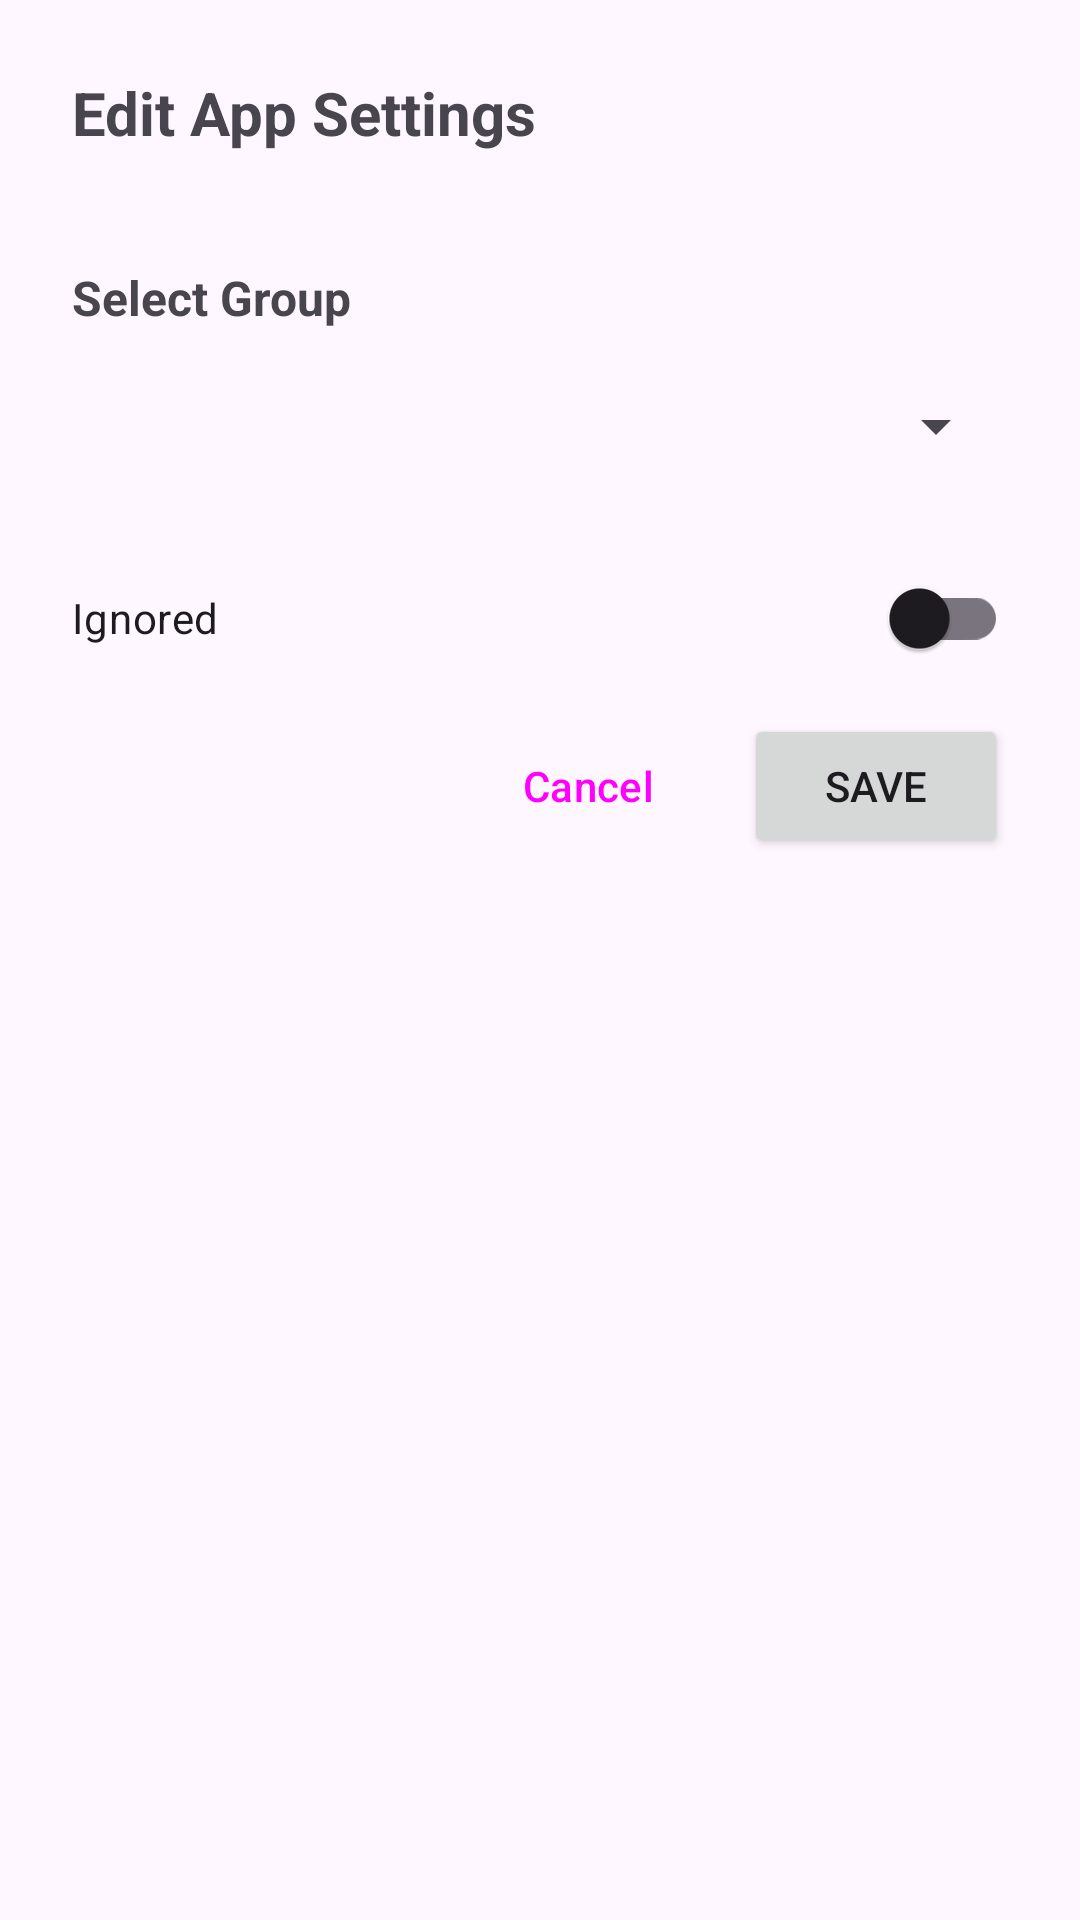

Produce the Android XML layout that renders to this screen, including the resource entries it uses.
<!-- AndroidManifest.xml: application theme Theme.UsageMonitor -->
<!-- res/layout/dialog_edit_app.xml -->
<?xml version="1.0" encoding="utf-8"?>
<ScrollView xmlns:android="http://schemas.android.com/apk/res/android"
    xmlns:app="http://schemas.android.com/apk/res-auto"
    android:layout_width="match_parent"
    android:layout_height="wrap_content">

    <LinearLayout
        android:layout_width="match_parent"
        android:layout_height="wrap_content"
        android:orientation="vertical"
        android:padding="24dp">

        <TextView
            android:id="@+id/dialog_title"
            android:layout_width="wrap_content"
            android:layout_height="wrap_content"
            android:text="@string/edit_app"
            android:textSize="20sp"
            android:textStyle="bold"
            android:layout_marginBottom="16dp" />

        <com.google.android.material.textfield.TextInputLayout
            android:layout_width="match_parent"
            android:layout_height="wrap_content"
            android:hint="@string/app_name"
            android:layout_marginBottom="16dp">

            <com.google.android.material.textfield.TextInputEditText
                android:id="@+id/app_name"
                android:layout_width="match_parent"
                android:visibility="gone"
                android:layout_height="wrap_content"
                android:enabled="false" />

        </com.google.android.material.textfield.TextInputLayout>

        <com.google.android.material.textfield.TextInputLayout
            android:layout_width="match_parent"
            android:layout_height="wrap_content"
            android:visibility="gone"
            android:hint="@string/category"
            android:layout_marginBottom="16dp">

            <com.google.android.material.textfield.TextInputEditText
                android:id="@+id/app_category"
                android:layout_width="match_parent"
                android:layout_height="wrap_content" />

        </com.google.android.material.textfield.TextInputLayout>

        <com.google.android.material.textfield.TextInputLayout
            android:layout_width="match_parent"
            android:layout_height="wrap_content"
            android:visibility="gone"
            android:hint="@string/max_usage_seconds"
            android:layout_marginBottom="16dp">

            <com.google.android.material.textfield.TextInputEditText
                android:id="@+id/max_usage"
                android:layout_width="match_parent"
                android:layout_height="wrap_content"
                android:inputType="number" />

        </com.google.android.material.textfield.TextInputLayout>

        <TextView
            android:layout_width="wrap_content"
            android:layout_height="wrap_content"
            android:text="@string/select_group"
            android:textSize="16sp"
            android:textStyle="bold"
            android:layout_marginBottom="8dp" />

        <Spinner
            android:id="@+id/group_spinner"
            android:layout_width="match_parent"
            android:layout_height="wrap_content"
            android:layout_marginBottom="16dp"
            android:minHeight="48dp" />

        <com.google.android.material.switchmaterial.SwitchMaterial
            android:id="@+id/ignored_switch"
            android:layout_width="match_parent"
            android:layout_height="wrap_content"
            android:text="@string/ignored"
            android:layout_marginBottom="8dp" />

        <com.google.android.material.switchmaterial.SwitchMaterial
            android:id="@+id/floating_timer_switch"
            android:layout_width="match_parent"
            android:layout_height="wrap_content"
            android:visibility="gone"
            android:text="@string/floating_timer"
            android:layout_marginBottom="8dp" />

        <com.google.android.material.switchmaterial.SwitchMaterial
            android:id="@+id/strict_mode_switch"
            android:layout_width="match_parent"
            android:layout_height="wrap_content"
            android:visibility="gone"
            android:text="@string/strict_mode"
            android:layout_marginBottom="16dp" />

        <LinearLayout
            android:layout_width="match_parent"
            android:layout_height="wrap_content"
            android:orientation="horizontal"
            android:gravity="end">

            <Button
                android:id="@+id/cancel_button"
                android:layout_width="wrap_content"
                android:layout_height="wrap_content"
                android:text="@android:string/cancel"
                style="@style/Widget.Material3.Button.TextButton" />

            <Button
                android:id="@+id/save_button"
                android:layout_width="wrap_content"
                android:layout_height="wrap_content"
                android:layout_marginStart="8dp"
                android:text="@string/save" />

        </LinearLayout>

    </LinearLayout>

</ScrollView>
<!-- resources referenced by this layout -->
<resources>
  <string name="app_name">UsageMonitor</string>
  <string name="category">Category</string>
  <string name="edit_app">Edit App Settings</string>
  <string name="floating_timer">Floating Timer</string>
  <string name="ignored">Ignored</string>
  <string name="max_usage_seconds">Max Usage (seconds)</string>
  <string name="save">Save</string>
  <string name="select_group">Select Group</string>
  <string name="strict_mode">Strict Mode</string>
  <style name="Theme.UsageMonitor" parent="Theme.Material3.DayNight">
          
          <item name="colorPrimary">@color/purple_500</item>
          <item name="colorPrimaryVariant">@color/purple_700</item>
          <item name="colorOnPrimary">@color/white</item>
          
          <item name="colorSecondary">@color/teal_200</item>
          <item name="colorSecondaryVariant">@color/teal_700</item>
          <item name="colorOnSecondary">@color/black</item>
          
          <item name="android:statusBarColor">?attr/colorPrimaryVariant</item>
          
  
          
          <item name="highlightColor">@color/primary_blue</item>
          <item name="accentButtonColor">@color/accent_green</item>
          <item name="dividerColor">@color/divider_light</item>
          <item name="cardHeaderColor">@color/primary_blue</item>
      </style>
  <color name="purple_500">#FF6200EE</color>
  <color name="purple_700">#FF3700B3</color>
  <color name="white">#FFFFFFFF</color>
  <color name="teal_200">#FF03DAC5</color>
  <color name="teal_700">#FF018786</color>
  <color name="black">#FF000000</color>
  <color name="primary_blue">#2196F3</color>
  <color name="accent_green">#4CAF50</color>
  <color name="divider_light">#E0E0E0</color>
</resources>
